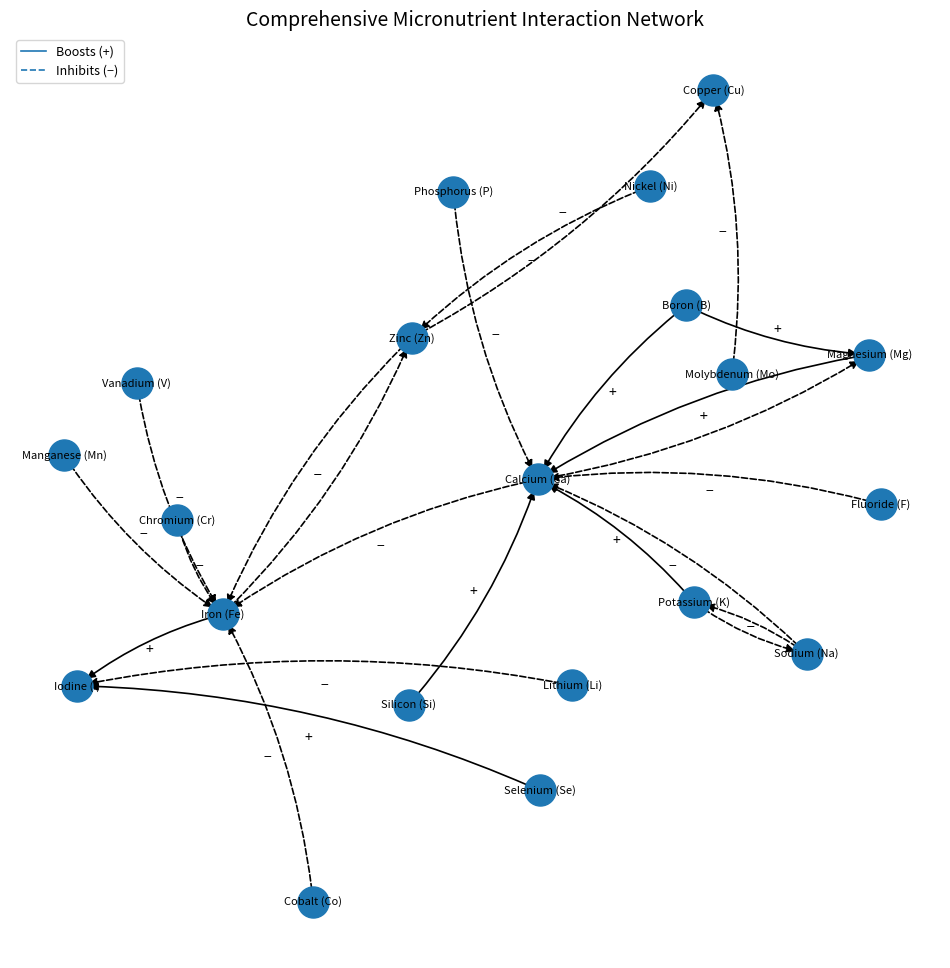

Recreate this plot in Python.
#!/usr/bin/env python3
"""Expanded micronutrient interaction network with Agg backend and element labels."""
import math
import matplotlib

matplotlib.use("Agg")  # forces the “Agg” file-only backend
import matplotlib.pyplot as plt
import networkx as nx

# Expanded nutrient list
nodes = [
    "Calcium (Ca)",
    "Magnesium (Mg)",
    "Iron (Fe)",
    "Zinc (Zn)",
    "Copper (Cu)",
    "Manganese (Mn)",
    "Selenium (Se)",
    "Iodine (I)",
    "Chromium (Cr)",
    "Molybdenum (Mo)",
    "Sodium (Na)",
    "Potassium (K)",
    "Phosphorus (P)",
    "Boron (B)",
    "Silicon (Si)",
    "Fluoride (F)",
    "Vanadium (V)",
    "Nickel (Ni)",
    "Cobalt (Co)",
    "Lithium (Li)",
]

# Edge list: (source, target, relation)
edges = [
    # Previous edges
    ("Calcium (Ca)", "Iron (Fe)", "inhibits"),
    ("Calcium (Ca)", "Magnesium (Mg)", "inhibits"),
    ("Magnesium (Mg)", "Calcium (Ca)", "boosts"),
    ("Zinc (Zn)", "Copper (Cu)", "inhibits"),
    ("Zinc (Zn)", "Iron (Fe)", "inhibits"),
    ("Iron (Fe)", "Zinc (Zn)", "inhibits"),
    ("Manganese (Mn)", "Iron (Fe)", "inhibits"),
    ("Molybdenum (Mo)", "Copper (Cu)", "inhibits"),
    ("Selenium (Se)", "Iodine (I)", "boosts"),
    ("Iron (Fe)", "Iodine (I)", "boosts"),
    ("Chromium (Cr)", "Iron (Fe)", "inhibits"),
    ("Phosphorus (P)", "Calcium (Ca)", "inhibits"),
    ("Sodium (Na)", "Potassium (K)", "inhibits"),
    ("Potassium (K)", "Sodium (Na)", "inhibits"),
    ("Sodium (Na)", "Calcium (Ca)", "inhibits"),
    ("Potassium (K)", "Calcium (Ca)", "boosts"),
    # New edges
    ("Boron (B)", "Calcium (Ca)", "boosts"),
    ("Boron (B)", "Magnesium (Mg)", "boosts"),
    ("Silicon (Si)", "Calcium (Ca)", "boosts"),
    ("Fluoride (F)", "Calcium (Ca)", "inhibits"),
    ("Vanadium (V)", "Iron (Fe)", "inhibits"),
    ("Nickel (Ni)", "Zinc (Zn)", "inhibits"),
    ("Cobalt (Co)", "Iron (Fe)", "inhibits"),
    ("Lithium (Li)", "Iodine (I)", "inhibits"),
]


def build_graph():
    G = nx.DiGraph()
    G.add_nodes_from(nodes)
    for src, tgt, rel in edges:
        G.add_edge(src, tgt, relation=rel)
    return G


def draw_graph(G, dpi=300, path=".github/resources/micronutrient_network_elements.png"):
    pos = nx.spring_layout(G, k=0.8, seed=42)

    plt.figure(figsize=(12, 12))
    nx.draw_networkx_nodes(G, pos, node_size=500)

    # Node labels
    for node, (x, y) in pos.items():
        plt.text(x, y, node, fontsize=8, ha="center", va="center")

    # Edge styles and labels
    for u, v, d in G.edges(data=True):
        style = "dashed" if d["relation"] == "inhibits" else "solid"
        nx.draw_networkx_edges(
            G,
            pos,
            edgelist=[(u, v)],
            arrowstyle="-|>",
            arrowsize=12,
            connectionstyle="arc3,rad=0.1",
            style=style,
            width=1.2,
        )
        xm, ym = (pos[u][0] + pos[v][0]) / 2, (pos[u][1] + pos[v][1]) / 2
        label = "−" if d["relation"] == "inhibits" else "+"
        plt.text(xm, ym, label, fontsize=10, ha="center", va="center")

    # Legend
    from matplotlib.lines import Line2D

    legend_elems = [
        Line2D([0], [0], linestyle="solid", lw=1.2, label="Boosts (+)"),
        Line2D([0], [0], linestyle="dashed", lw=1.2, label="Inhibits (−)"),
    ]
    plt.legend(handles=legend_elems, loc="upper left", fontsize=9)
    plt.title("Comprehensive Micronutrient Interaction Network", fontsize=14)
    plt.axis("off")

    # Ensure destination directory exists
    from pathlib import Path

    dest = Path(path)
    dest.parent.mkdir(parents=True, exist_ok=True)
    plt.savefig(dest, dpi=dpi, bbox_inches="tight")
    plt.close()
    print(f"Figure saved to {dest}")


if __name__ == "__main__":
    graph = build_graph()
    draw_graph(graph)
